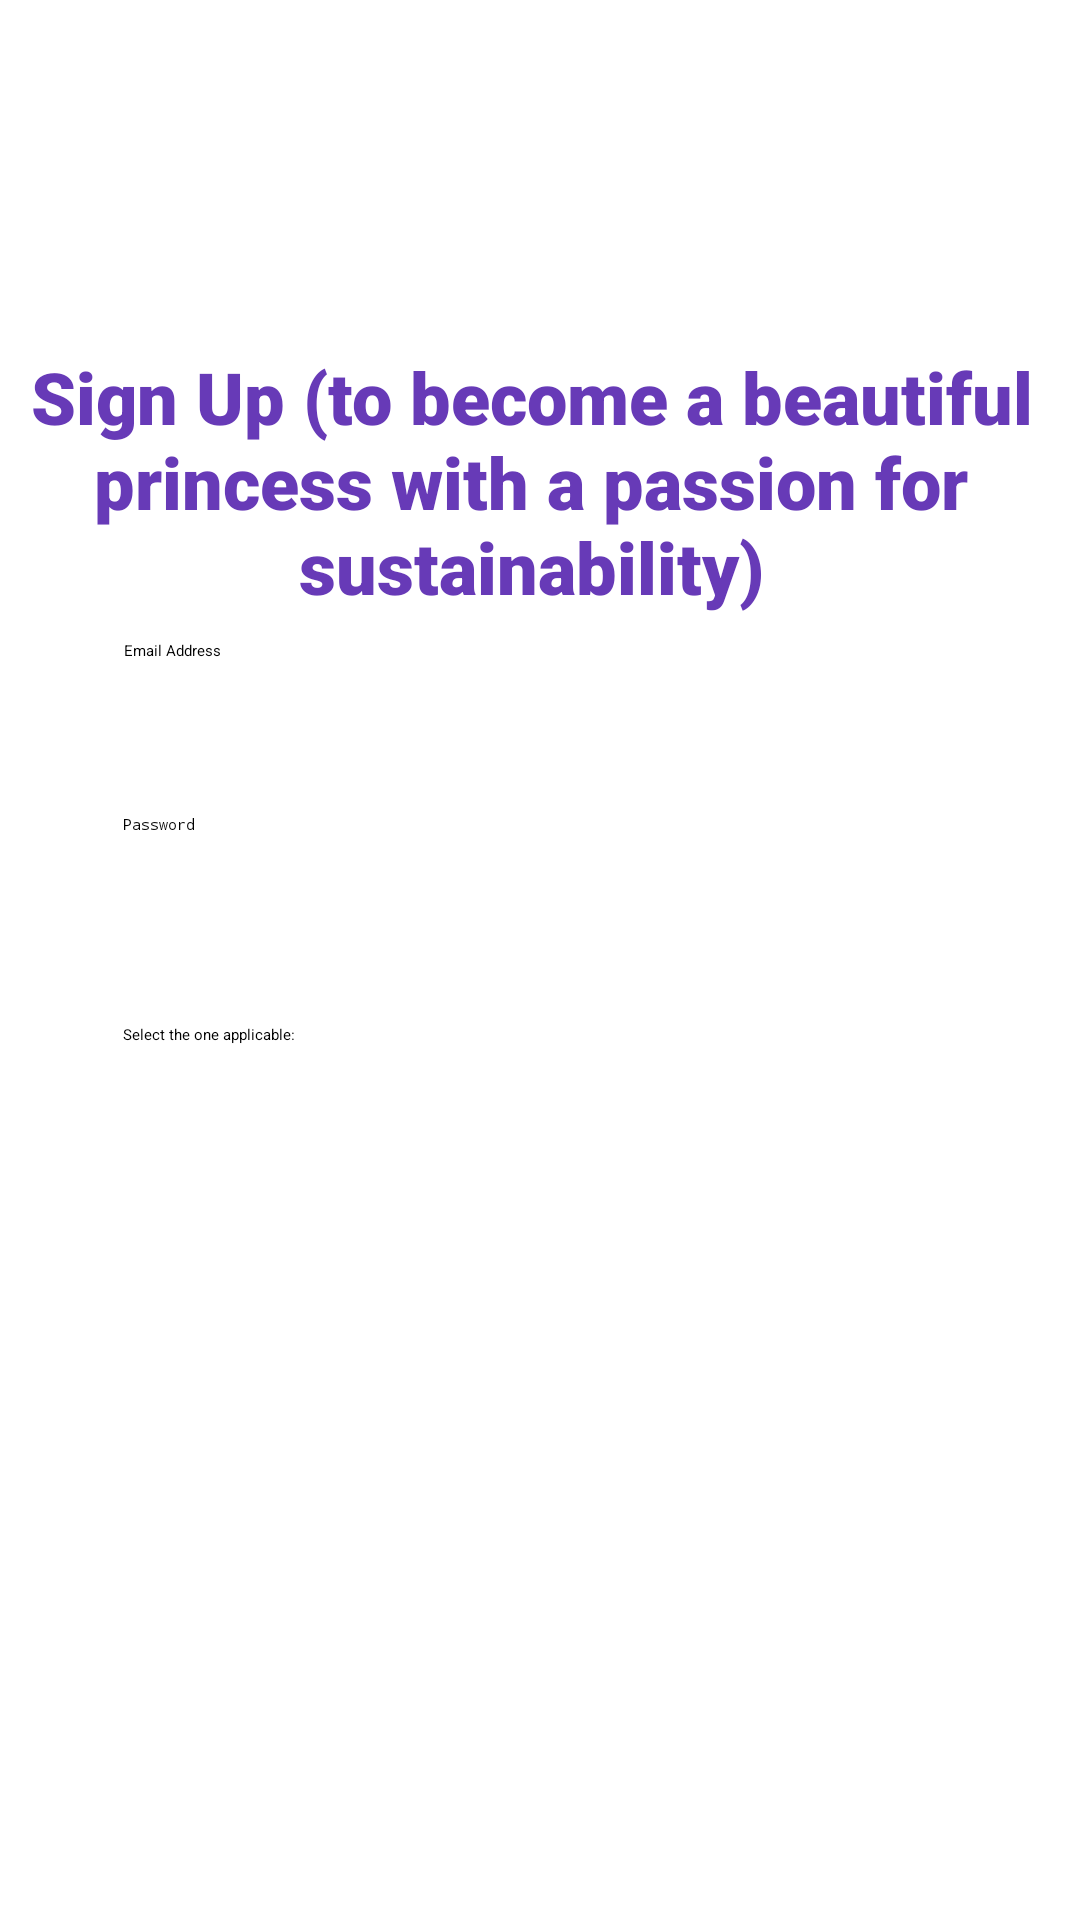

Write the Android layout XML for this screen, with the resource values it uses.
<!-- AndroidManifest.xml: application theme Theme.CarpoolBuddy -->
<!-- res/layout/activity_sign_up.xml -->
<?xml version="1.0" encoding="utf-8"?>
<androidx.constraintlayout.widget.ConstraintLayout xmlns:android="http://schemas.android.com/apk/res/android"
    xmlns:app="http://schemas.android.com/apk/res-auto"
    xmlns:tools="http://schemas.android.com/tools"
    android:layout_width="match_parent"
    android:layout_height="match_parent"
    tools:context=".SignUp">

    <Button
        android:id="@+id/backButton20"
        android:layout_width="wrap_content"
        android:layout_height="wrap_content"
        android:layout_alignParentStart="true"
        android:layout_alignParentTop="true"
        android:layout_marginStart="16dp"
        android:backgroundTint="#673AB7"
        android:onClick="back"
        android:text="Back"
        android:textColor="#FFFFFF"
        app:layout_constraintBottom_toBottomOf="parent"
        app:layout_constraintStart_toStartOf="parent"
        app:layout_constraintTop_toTopOf="parent"
        app:layout_constraintVertical_bias="0.976" />


    <Button
        android:id="@+id/logout"
        android:layout_width="136dp"
        android:layout_height="63dp"
        android:layout_marginStart="50dp"
        android:layout_marginTop="524dp"
        android:layout_marginEnd="50dp"
        android:onClick="signUp"
        android:padding="8dp"
        android:text="Sign Up"
        android:textColor="#FFFFFF"
        android:textSize="20sp"
        app:backgroundTint="#673AB7"
        app:cornerRadius="20dp"
        app:layout_constraintEnd_toEndOf="parent"
        app:layout_constraintHorizontal_bias="0.487"
        app:layout_constraintStart_toStartOf="parent"
        app:layout_constraintTop_toTopOf="parent"
        app:strokeColor="#6A8BE8"
        app:strokeWidth="4dp" />

    <TextView
        android:id="@+id/textView3"
        android:layout_width="177dp"
        android:layout_height="17dp"
        android:layout_marginTop="16dp"
        android:fontFamily="sans-serif"
        android:text="Select the one applicable:"
        app:layout_constraintStart_toStartOf="@+id/passwordInfo"
        app:layout_constraintTop_toBottomOf="@+id/passwordInfo" />

    <EditText
        android:id="@+id/emailInfo"
        android:layout_width="278dp"
        android:layout_height="54dp"
        android:layout_marginBottom="4dp"
        android:ems="10"
        android:hint="Email Address"
        android:inputType="textEmailAddress"
        app:layout_constraintBottom_toTopOf="@+id/passwordInfo"
        app:layout_constraintEnd_toEndOf="parent"
        app:layout_constraintHorizontal_bias="0.503"
        app:layout_constraintStart_toStartOf="parent" />

    <EditText
        android:id="@+id/passwordInfo"
        android:layout_width="280dp"
        android:layout_height="54dp"
        android:ems="10"
        android:hint="Password"
        android:inputType="textPassword"
        app:layout_constraintBottom_toBottomOf="parent"
        app:layout_constraintEnd_toEndOf="parent"
        app:layout_constraintHorizontal_bias="0.511"
        app:layout_constraintStart_toStartOf="parent"
        app:layout_constraintTop_toTopOf="parent"
        app:layout_constraintVertical_bias="0.463" />

    <TextView
        android:id="@+id/textView5"
        android:layout_width="396dp"
        android:layout_height="100dp"
        android:layout_marginTop="116dp"
        android:elegantTextHeight="false"
        android:fontFamily="sans-serif-black"
        android:text="Sign Up (to become a beautiful princess with a passion for sustainability)"
        android:textAlignment="center"
        android:textColor="#673AB7"
        android:textSize="24sp"
        app:layout_constraintEnd_toEndOf="parent"
        app:layout_constraintHorizontal_bias="0.6"
        app:layout_constraintStart_toStartOf="parent"
        app:layout_constraintTop_toTopOf="parent" />

    <EditText
        android:id="@+id/nameInfo"
        android:layout_width="278dp"
        android:layout_height="54dp"
        android:layout_marginTop="2dp"
        android:layout_marginBottom="60dp"
        android:ems="10"
        android:fontFamily="sans-serif"
        android:hint="Name"
        android:inputType="textEmailAddress"
        app:layout_constraintBottom_toTopOf="@+id/passwordInfo"
        app:layout_constraintEnd_toEndOf="parent"
        app:layout_constraintHorizontal_bias="0.503"
        app:layout_constraintStart_toStartOf="parent"
        app:layout_constraintTop_toBottomOf="@+id/textView5" />

    <Spinner
        android:id="@+id/userTypeSpinner"
        android:layout_width="264dp"
        android:layout_height="66dp"
        android:visibility="visible"
        app:layout_constraintBottom_toTopOf="@+id/logout"
        app:layout_constraintEnd_toEndOf="parent"
        app:layout_constraintHorizontal_bias="0.469"
        app:layout_constraintStart_toStartOf="parent"
        app:layout_constraintTop_toBottomOf="@+id/textView3"
        app:layout_constraintVertical_bias="0.246" />

</androidx.constraintlayout.widget.ConstraintLayout>
<!-- resources referenced by this layout -->
<resources>
  <style name="Theme.CarpoolBuddy" parent="Base.Theme.CarpoolBuddy">
          
          <item name="android:navigationBarColor">@android:color/transparent</item>
          <item name="android:statusBarColor">@android:color/transparent</item>
          <item name="android:windowLightStatusBar">?attr/isLightTheme</item>
      </style>
</resources>
